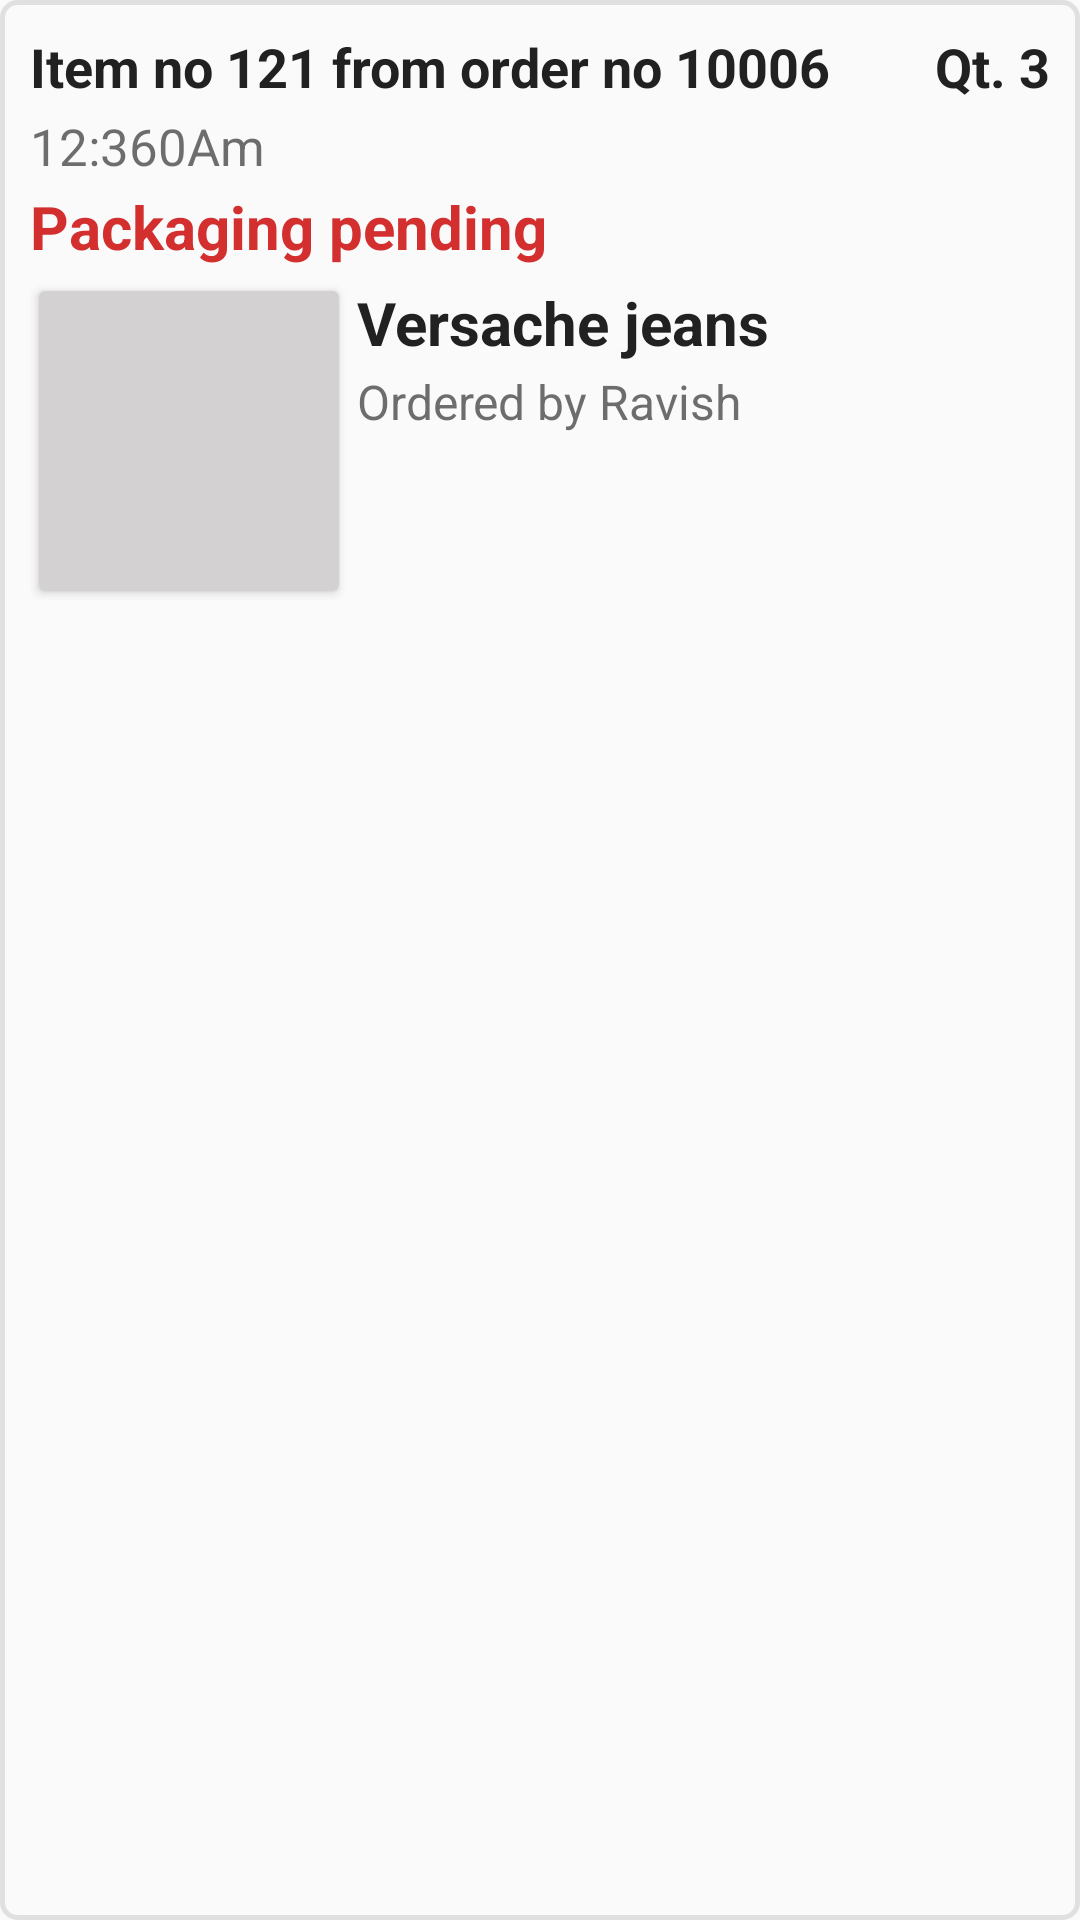

This screen was rendered from an Android layout file. Write that file and the resources it references.
<!-- AndroidManifest.xml: application theme AppThemeLight -->
<!-- res/layout/inflate_sub_order_item.xml -->
<?xml version="1.0" encoding="utf-8"?>
<RelativeLayout xmlns:android="http://schemas.android.com/apk/res/android"
    xmlns:card_view="http://schemas.android.com/apk/res-auto"
    android:layout_width="match_parent"
    android:layout_height="wrap_content"
    android:layout_margin="10dp"
    android:background="@drawable/bg_layout_border"
    android:clickable="true"
    android:foreground="?attr/selectableItemBackground"
    android:padding="10dp">


    <TextView
        android:id="@+id/tvOrdreNo"
        android:layout_width="wrap_content"
        android:layout_height="wrap_content"
        android:text="Item no 121 from order no 10006"
        android:textColor="?attr/colorPrimaryText"
        android:textSize="18sp"
        android:textStyle="bold" />

    <TextView
        android:id="@+id/tvOrdreAmount"
        android:layout_width="wrap_content"
        android:layout_height="wrap_content"
        android:layout_alignParentRight="true"
        android:text="Qt. 3"
        android:textColor="?attr/colorPrimaryText"
        android:textSize="18sp"
        android:textStyle="bold" />

    <TextView
        android:id="@+id/tvTimeOfCreation"
        android:layout_width="wrap_content"
        android:layout_height="wrap_content"
        android:layout_below="@id/tvOrdreNo"
        android:layout_marginTop="3dp"
        android:text="12:360Am"
        android:textColor="?attr/colorSecondaryText"
        android:textSize="17sp" />

    
    <TextView
        android:id="@+id/tvStatus"
        android:layout_width="wrap_content"
        android:layout_height="wrap_content"
        android:text="Packaging pending"
        android:layout_below="@id/tvTimeOfCreation"
        android:textColor="@color/colorRed"
        android:textSize="20sp"
        android:textStyle="bold"
        android:layout_marginTop="2dp"/>

    <RelativeLayout
        android:id="@+id/rl_container_of_ordered_item"
        android:layout_width="match_parent"
        android:layout_height="wrap_content"
        android:layout_below="@id/tvStatus"
        android:layout_marginTop="5dp">

        <androidx.cardview.widget.CardView
            android:id="@+id/cv"
            android:layout_width="wrap_content"
            android:layout_height="wrap_content"
            android:layout_margin="3dp"
            android:elevation="15dp"
            card_view:cardCornerRadius="2dp">


            <ImageView
                android:id="@+id/ivItemImage"
                android:layout_width="100dp"
                android:layout_height="100dp"

                android:layout_alignParentLeft="true"
                android:layout_alignParentTop="true"
                android:background="@color/colorLoadingImageViewPlaceholder"
                android:scaleType="fitCenter" />


        </androidx.cardview.widget.CardView>


        <RelativeLayout
            android:layout_width="match_parent"
            android:layout_height="wrap_content"
            android:layout_marginLeft="3dp"
            android:layout_toRightOf="@id/cv"
            android:padding="0dp">

            <TextView
                android:id="@+id/tvItemName"
                android:layout_width="wrap_content"
                android:layout_height="wrap_content"
                android:ellipsize="end"
                android:maxLines="2"
                android:text="Versache jeans"
                android:textColor="?attr/colorPrimaryText"
                android:textSize="20sp"
                android:textStyle="bold" />
            <TextView
                android:layout_marginTop="2dp"
                android:id="@+id/tvVarietyCtgrName"
                android:layout_width="wrap_content"
                android:layout_height="wrap_content"
                android:layout_below="@id/tvItemName"
                android:text="Company"
                android:textColor="@color/colorSecondary"
                android:textSize="18sp"
                android:textStyle="bold"
                android:visibility="gone"/>

            <TextView
                android:layout_marginTop="2dp"
                android:id="@+id/tvVarietyName"
                android:layout_width="wrap_content"
                android:layout_height="wrap_content"
                android:layout_alignTop="@id/tvVarietyCtgrName"
                android:layout_toRightOf="@id/tvVarietyCtgrName"
                android:text="Puma"
                android:textColor="@color/colorSecondary"
                android:textSize="18sp"
                android:textStyle="bold"
                android:visibility="gone"/>

            <TextView
                android:layout_marginTop="2dp"
                android:id="@+id/tvAddress"
                android:layout_width="wrap_content"
                android:layout_height="wrap_content"
                android:layout_below="@id/tvVarietyCtgrName"
                android:text="Ordered by Ravish "
android:textColor="?attr/colorSecondaryText"
                android:textSize="16sp"
                android:textStyle="normal" />




        </RelativeLayout>
    </RelativeLayout>





</RelativeLayout>
<!-- resources referenced by this layout -->
<resources>
  <color name="colorLoadingImageViewPlaceholder">#D3D1D1</color>
  <color name="colorRed">#D32F2F</color>
  <color name="colorSecondary">#8BC34A</color>
  <!-- drawable bg_layout_border (drawable-hdpi) -->
  <?xml version="1.0" encoding="utf-8"?>
  <shape xmlns:android="http://schemas.android.com/apk/res/android"
      android:shape="rectangle">
      <solid android:color="@color/colorTransparent" />
      
  
      <stroke android:width="1.5dp"
          android:color="?attr/colorForObjectsSecondary" />
      <corners
          android:radius="5dp"/>
  </shape>
  <style name="AppThemeLight" parent="Theme.AppCompat.Light.NoActionBar">
  
          
          <item name="colorPrimary">@color/colorPrimaryLight</item>
          <item name="colorSubPrimary">@color/colorSubPrimaryLight</item>
          <item name="colorForObjects">@color/colorGreyForObjectsLight</item>
          <item name="colorForObjectsSecondary">@color/colorGreySecondaryForObjectsLight</item>
          <item name="colorPrimaryText">@color/colorGreyForBlackTextLight</item>
          <item name="colorSecondaryText">@color/colorLightGrayForSubHeaderTvs</item>
          <item name="colorAccent">@color/colorAccent</item>
  
          <item name="colorPrimaryDark">@color/colorPrimaryLight</item>
          <item name="android:navigationBarColor">@color/colorPrimaryLight</item>
          <item name="android:navigationBarDividerColor" tools:targetApi="o_mr1">@color/colorGreySecondaryForObjectsLight</item>
          <item name="android:windowLightNavigationBar" tools:targetApi="o_mr1">true</item>
          <item name="android:windowLightStatusBar" tools:targetApi="o_mr1">true</item>
  
  
          
          <item name="android:windowDisablePreview">true</item>
          
      </style>
  <color name="colorTransparent">#00ffffff</color>
  <color name="colorPrimaryLight">#ffffff</color>
  <color name="colorSubPrimaryLight">#F6FAF2</color>
  <color name="colorGreyForObjectsLight">#9E9E9E</color>
  <color name="colorGreySecondaryForObjectsLight">#E0E0E0</color>
  <color name="colorGreyForBlackTextLight">#212121</color>
  <color name="colorLightGrayForSubHeaderTvs">#A6222222</color>
  <color name="colorAccent">#8BC34A</color>
</resources>
